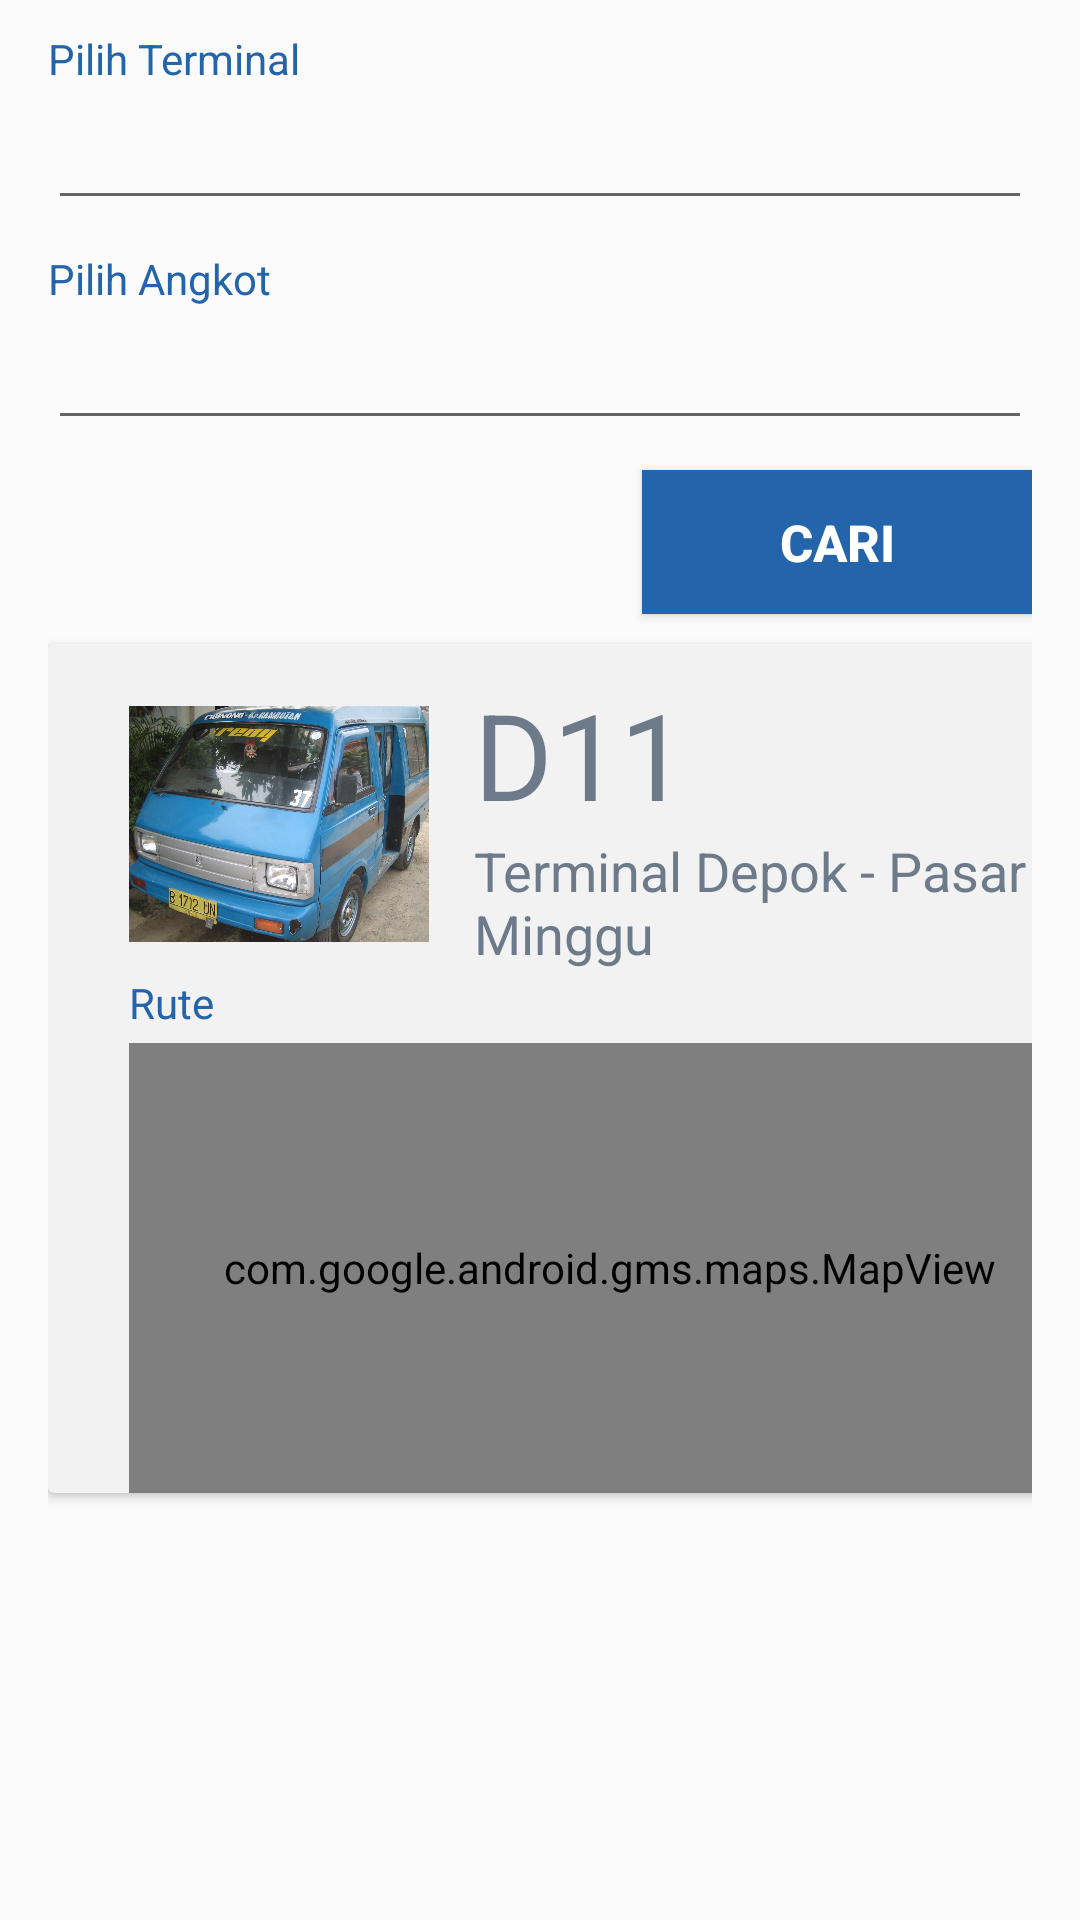

Here is an Android app screen rendered from its layout file. Give the layout XML and the strings, colors and styles it references.
<!-- AndroidManifest.xml: application theme AppTheme -->
<!-- res/layout/fragment_angkot.xml -->
<?xml version="1.0" encoding="utf-8"?>
<LinearLayout
    xmlns:android="http://schemas.android.com/apk/res/android"
    xmlns:card_view="http://schemas.android.com/apk/res-auto"
    xmlns:tools="http://schemas.android.com/tools"
    android:layout_width="match_parent"
    android:layout_height="match_parent"
    android:paddingLeft="16dp"
    android:paddingRight="16dp"
    android:orientation="vertical"
    android:background="#fbfbfb"
    android:weightSum="1">

    <TextView
        android:layout_width="wrap_content"
        android:layout_height="wrap_content"
        android:layout_marginTop="10dp"
        android:text="Pilih Terminal"
        android:textColor="@color/colorSecondary"
        android:id="@+id/terminalTextView" />

    <AutoCompleteTextView
        android:id="@+id/terminalAutoCompleteTextView"
        android:layout_width="match_parent"
        android:layout_height="wrap_content"
        android:layout_alignParentTop="true"
        android:layout_centerHorizontal="true"
        android:layout_marginTop="3dp"
        android:textColor="@color/colorText"/>

    <TextView
        android:layout_width="wrap_content"
        android:layout_height="wrap_content"
        android:layout_marginTop="10dp"
        android:text="Pilih Angkot"
        android:textColor="@color/colorSecondary"
        android:id="@+id/angkotTextView" />

    <AutoCompleteTextView
        android:id="@+id/angkotAutoCompleteTextView"
        android:layout_width="match_parent"
        android:layout_height="wrap_content"
        android:layout_alignParentTop="true"
        android:layout_centerHorizontal="true"
        android:layout_marginTop="3dp"
        android:textColor="@color/colorText"/>

    <Button
        android:text="CARI"
        android:layout_width="130dp"
        android:layout_height="wrap_content"
        android:layout_marginTop="10dp"
        android:layout_gravity="right"
        android:textSize="17sp"
        android:textColor="#ffffff"
        android:textStyle="bold"
        android:background="@color/colorSecondary"
        android:id="@+id/cariButton" />

    <android.support.v7.widget.CardView
        android:layout_width="355dp"
        android:layout_height="283dp"
        android:layout_marginTop="10dp"
        android:id="@+id/cardView"
        card_view:cardBackgroundColor="#f2f2f2">

        <RelativeLayout
            android:layout_width="match_parent"
            android:layout_height="match_parent"
            android:layout_marginTop="10dp">

            <TextView
                android:layout_width="wrap_content"
                android:layout_height="wrap_content"
                android:text="Rute"
                android:textColor="@color/colorSecondary"
                android:textSize="14dp"
                android:id="@+id/ruteTextView"
                android:layout_below="@+id/gambarAngkot"
                android:layout_alignLeft="@+id/gambarAngkot"
                android:layout_alignStart="@+id/gambarAngkot" />

            <TextView
                android:layout_width="wrap_content"
                android:layout_height="wrap_content"
                android:id="@+id/nomorAngkotTextView"
                android:text="D11"
                android:textColor="@color/colorText"
                android:textSize="40dp"
                android:layout_alignParentTop="true"
                android:layout_centerHorizontal="true" />

            <TextView
                android:layout_width="240dp"
                android:layout_height="wrap_content"
                android:id="@+id/detailAngkotTextView"
                android:text="Terminal Depok - Pasar Minggu"
                android:textColor="@color/colorText"
                android:textSize="18dp"
                android:layout_alignLeft="@+id/nomorAngkotTextView"
                android:layout_alignStart="@+id/nomorAngkotTextView"
                android:layout_below="@+id/nomorAngkotTextView"
                android:layout_alignBottom="@+id/gambarAngkot" />

            <ImageView
                android:layout_width="100dp"
                android:layout_height="100dp"
                android:id="@+id/gambarAngkot"
                android:src="@mipmap/angkot1"
                android:layout_alignParentTop="true"
                android:layout_toLeftOf="@+id/nomorAngkotTextView"
                android:layout_toStartOf="@+id/nomorAngkotTextView"
                android:layout_marginRight="15dp"
                android:layout_marginEnd="15dp">
            </ImageView>

            <com.google.android.gms.maps.MapView
                android:id="@+id/mapview"
                android:layout_width="320dp"
                android:layout_height="150dp"
                android:layout_alignParentBottom="true"
                android:layout_alignLeft="@+id/ruteTextView"
                android:layout_alignStart="@+id/ruteTextView" />
        </RelativeLayout>
    </android.support.v7.widget.CardView>
</LinearLayout>
<!-- resources referenced by this layout -->
<resources>
  <color name="colorSecondary">#2364AA</color>
  <color name="colorText">#6C7A89</color>
  <!-- mipmap angkot1: jpg bitmap (mipmap-xxhdpi, 472873 bytes) -->
  <style name="AppTheme" parent="Theme.AppCompat.Light.NoActionBar">
          
          <item name="colorPrimary">@color/colorPrimary</item>
          <item name="colorPrimaryDark">@color/colorPrimaryDark</item>
          <item name="colorAccent">@color/colorAccent</item>
      </style>
  <color name="colorPrimary">#F9C90E</color>
  <color name="colorPrimaryDark">#303F9F</color>
  <color name="colorAccent">#FF4081</color>
</resources>
